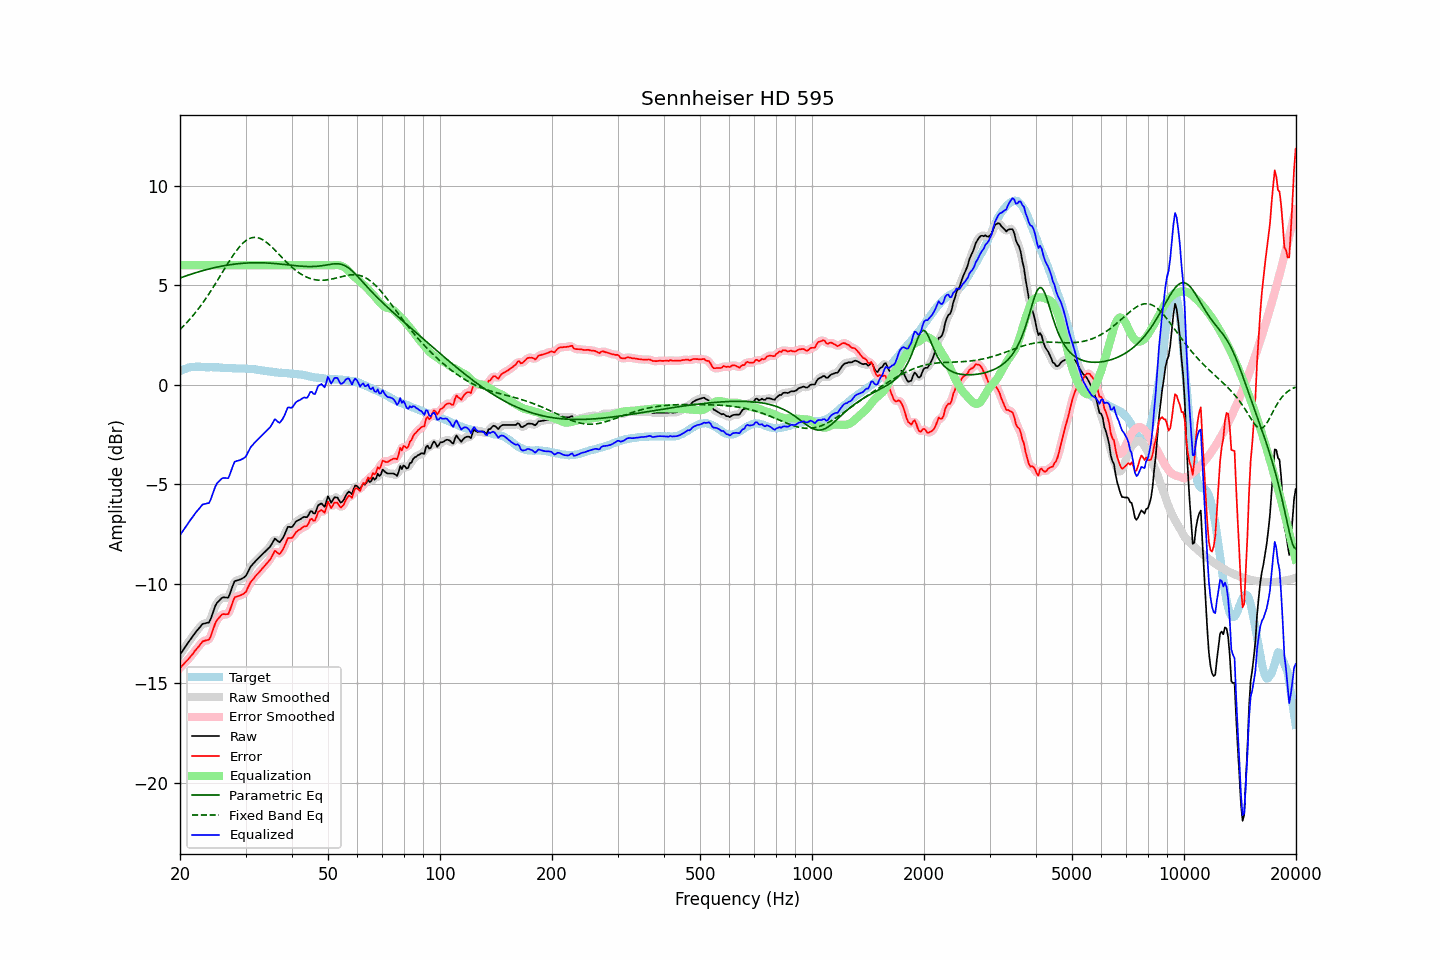

Source data for this figure (header and first rows):
frequency, raw, error, smoothed, error_smoothed, equalization, parametric_eq, fixed_band_eq, equalized_raw, equalized_smoothed, target
20.00, -13.57, -14.24, -13.57, -14.24, 6.00, 5.35, 2.77, -7.57, -7.57, 0.67
20.20, -13.45, -14.16, -13.45, -14.16, 6.00, 5.38, 2.84, -7.45, -7.45, 0.71
20.40, -13.33, -14.08, -13.33, -14.07, 6.00, 5.41, 2.92, -7.33, -7.33, 0.75
20.61, -13.21, -13.98, -13.21, -13.99, 6.00, 5.44, 3.01, -7.21, -7.21, 0.77
20.81, -13.09, -13.90, -13.09, -13.90, 6.00, 5.47, 3.09, -7.09, -7.09, 0.81
21.02, -12.97, -13.82, -12.97, -13.81, 6.00, 5.49, 3.18, -6.97, -6.97, 0.85
21.23, -12.86, -13.72, -12.86, -13.73, 6.00, 5.52, 3.27, -6.86, -6.86, 0.86
21.44, -12.75, -13.63, -12.75, -13.63, 6.00, 5.55, 3.36, -6.75, -6.75, 0.88
21.66, -12.64, -13.53, -12.64, -13.52, 6.00, 5.57, 3.46, -6.64, -6.64, 0.89
21.87, -12.52, -13.41, -12.52, -13.42, 6.00, 5.60, 3.55, -6.52, -6.52, 0.89
22.09, -12.42, -13.32, -12.42, -13.32, 6.00, 5.62, 3.66, -6.42, -6.42, 0.90
22.31, -12.32, -13.22, -12.32, -13.22, 6.00, 5.65, 3.76, -6.32, -6.32, 0.90
22.54, -12.23, -13.13, -12.22, -13.11, 6.00, 5.67, 3.86, -6.23, -6.22, 0.90
22.76, -12.13, -13.02, -12.13, -13.01, 6.00, 5.70, 3.97, -6.13, -6.13, 0.89
22.99, -12.03, -12.91, -12.05, -12.93, 6.00, 5.72, 4.08, -6.03, -6.05, 0.88
23.22, -12.01, -12.89, -12.01, -12.88, 6.00, 5.74, 4.20, -6.01, -6.01, 0.88
23.45, -11.99, -12.86, -12.00, -12.86, 6.00, 5.76, 4.32, -5.99, -6.00, 0.87
23.69, -11.97, -12.84, -11.99, -12.85, 6.00, 5.79, 4.43, -5.97, -5.99, 0.87
23.92, -11.96, -12.82, -11.92, -12.79, 6.00, 5.81, 4.56, -5.96, -5.92, 0.87
24.16, -11.80, -12.67, -11.78, -12.65, 6.00, 5.83, 4.68, -5.80, -5.78, 0.88
24.40, -11.57, -12.44, -11.58, -12.45, 6.00, 5.85, 4.80, -5.57, -5.58, 0.87
24.65, -11.34, -12.21, -11.34, -12.21, 6.00, 5.86, 4.93, -5.34, -5.34, 0.86
24.89, -11.12, -11.98, -11.14, -12.00, 6.00, 5.88, 5.06, -5.12, -5.14, 0.86
25.14, -10.97, -11.83, -10.98, -11.85, 6.00, 5.90, 5.19, -4.97, -4.98, 0.86
25.39, -10.89, -11.75, -10.87, -11.73, 6.00, 5.92, 5.32, -4.89, -4.87, 0.86
25.65, -10.80, -11.65, -10.79, -11.64, 6.00, 5.93, 5.46, -4.80, -4.79, 0.85
25.91, -10.72, -11.56, -10.73, -11.58, 6.00, 5.95, 5.59, -4.72, -4.73, 0.84
26.16, -10.69, -11.53, -10.70, -11.54, 6.00, 5.97, 5.72, -4.69, -4.70, 0.84
26.43, -10.70, -11.54, -10.71, -11.55, 6.00, 5.98, 5.86, -4.70, -4.71, 0.84
26.69, -10.70, -11.54, -10.71, -11.55, 6.00, 5.99, 5.99, -4.70, -4.71, 0.84
26.96, -10.71, -11.54, -10.66, -11.49, 6.00, 6.01, 6.12, -4.71, -4.66, 0.83
27.23, -10.52, -11.35, -10.51, -11.34, 6.00, 6.02, 6.24, -4.52, -4.51, 0.83
27.50, -10.29, -11.12, -10.30, -11.12, 6.00, 6.03, 6.37, -4.29, -4.30, 0.83
27.77, -10.07, -10.88, -10.07, -10.89, 6.00, 6.04, 6.49, -4.07, -4.07, 0.82
28.05, -9.88, -10.70, -9.92, -10.74, 6.00, 6.05, 6.61, -3.88, -3.92, 0.82
28.33, -9.85, -10.66, -9.84, -10.65, 6.00, 6.06, 6.72, -3.85, -3.84, 0.81
28.62, -9.83, -10.64, -9.82, -10.62, 6.00, 6.07, 6.82, -3.83, -3.82, 0.80
28.90, -9.81, -10.61, -9.80, -10.61, 6.00, 6.08, 6.92, -3.81, -3.80, 0.80
29.19, -9.77, -10.57, -9.77, -10.58, 6.00, 6.09, 7.01, -3.77, -3.77, 0.80
29.48, -9.73, -10.54, -9.74, -10.55, 6.00, 6.09, 7.09, -3.73, -3.74, 0.81
29.78, -9.68, -10.48, -9.68, -10.49, 6.00, 6.10, 7.17, -3.68, -3.68, 0.80
30.08, -9.61, -10.42, -9.59, -10.39, 6.00, 6.10, 7.23, -3.61, -3.59, 0.81
30.38, -9.45, -10.24, -9.45, -10.25, 6.00, 6.11, 7.28, -3.45, -3.45, 0.79
30.68, -9.29, -10.08, -9.30, -10.09, 6.00, 6.11, 7.33, -3.29, -3.30, 0.79
30.99, -9.14, -9.92, -9.16, -9.94, 6.00, 6.11, 7.36, -3.14, -3.16, 0.78
31.30, -9.05, -9.83, -9.05, -9.82, 6.00, 6.12, 7.38, -3.05, -3.05, 0.78
31.61, -8.96, -9.73, -8.95, -9.72, 6.00, 6.12, 7.39, -2.96, -2.95, 0.77
31.93, -8.87, -9.62, -8.87, -9.63, 6.00, 6.12, 7.39, -2.87, -2.87, 0.75
32.24, -8.79, -9.53, -8.79, -9.54, 6.00, 6.12, 7.38, -2.79, -2.79, 0.74
32.57, -8.71, -9.45, -8.71, -9.44, 6.00, 6.12, 7.36, -2.71, -2.71, 0.74
32.89, -8.63, -9.36, -8.63, -9.36, 6.00, 6.12, 7.33, -2.63, -2.63, 0.73
33.22, -8.55, -9.26, -8.55, -9.26, 6.00, 6.12, 7.29, -2.55, -2.55, 0.71
33.55, -8.47, -9.17, -8.47, -9.17, 6.00, 6.11, 7.25, -2.47, -2.47, 0.71
33.89, -8.39, -9.07, -8.39, -9.08, 6.00, 6.11, 7.19, -2.39, -2.39, 0.68
34.23, -8.31, -8.99, -8.31, -8.99, 6.00, 6.11, 7.13, -2.31, -2.31, 0.68
34.57, -8.23, -8.89, -8.23, -8.90, 6.00, 6.10, 7.07, -2.23, -2.23, 0.66
34.92, -8.15, -8.80, -8.14, -8.79, 6.00, 6.10, 6.99, -2.15, -2.14, 0.65
35.27, -8.02, -8.67, -8.00, -8.64, 6.00, 6.09, 6.92, -2.02, -2.00, 0.65
35.62, -7.88, -8.51, -7.88, -8.50, 6.00, 6.09, 6.84, -1.88, -1.88, 0.62
35.97, -7.74, -8.35, -7.80, -8.42, 6.00, 6.08, 6.76, -1.74, -1.80, 0.61
... 635 more rows
